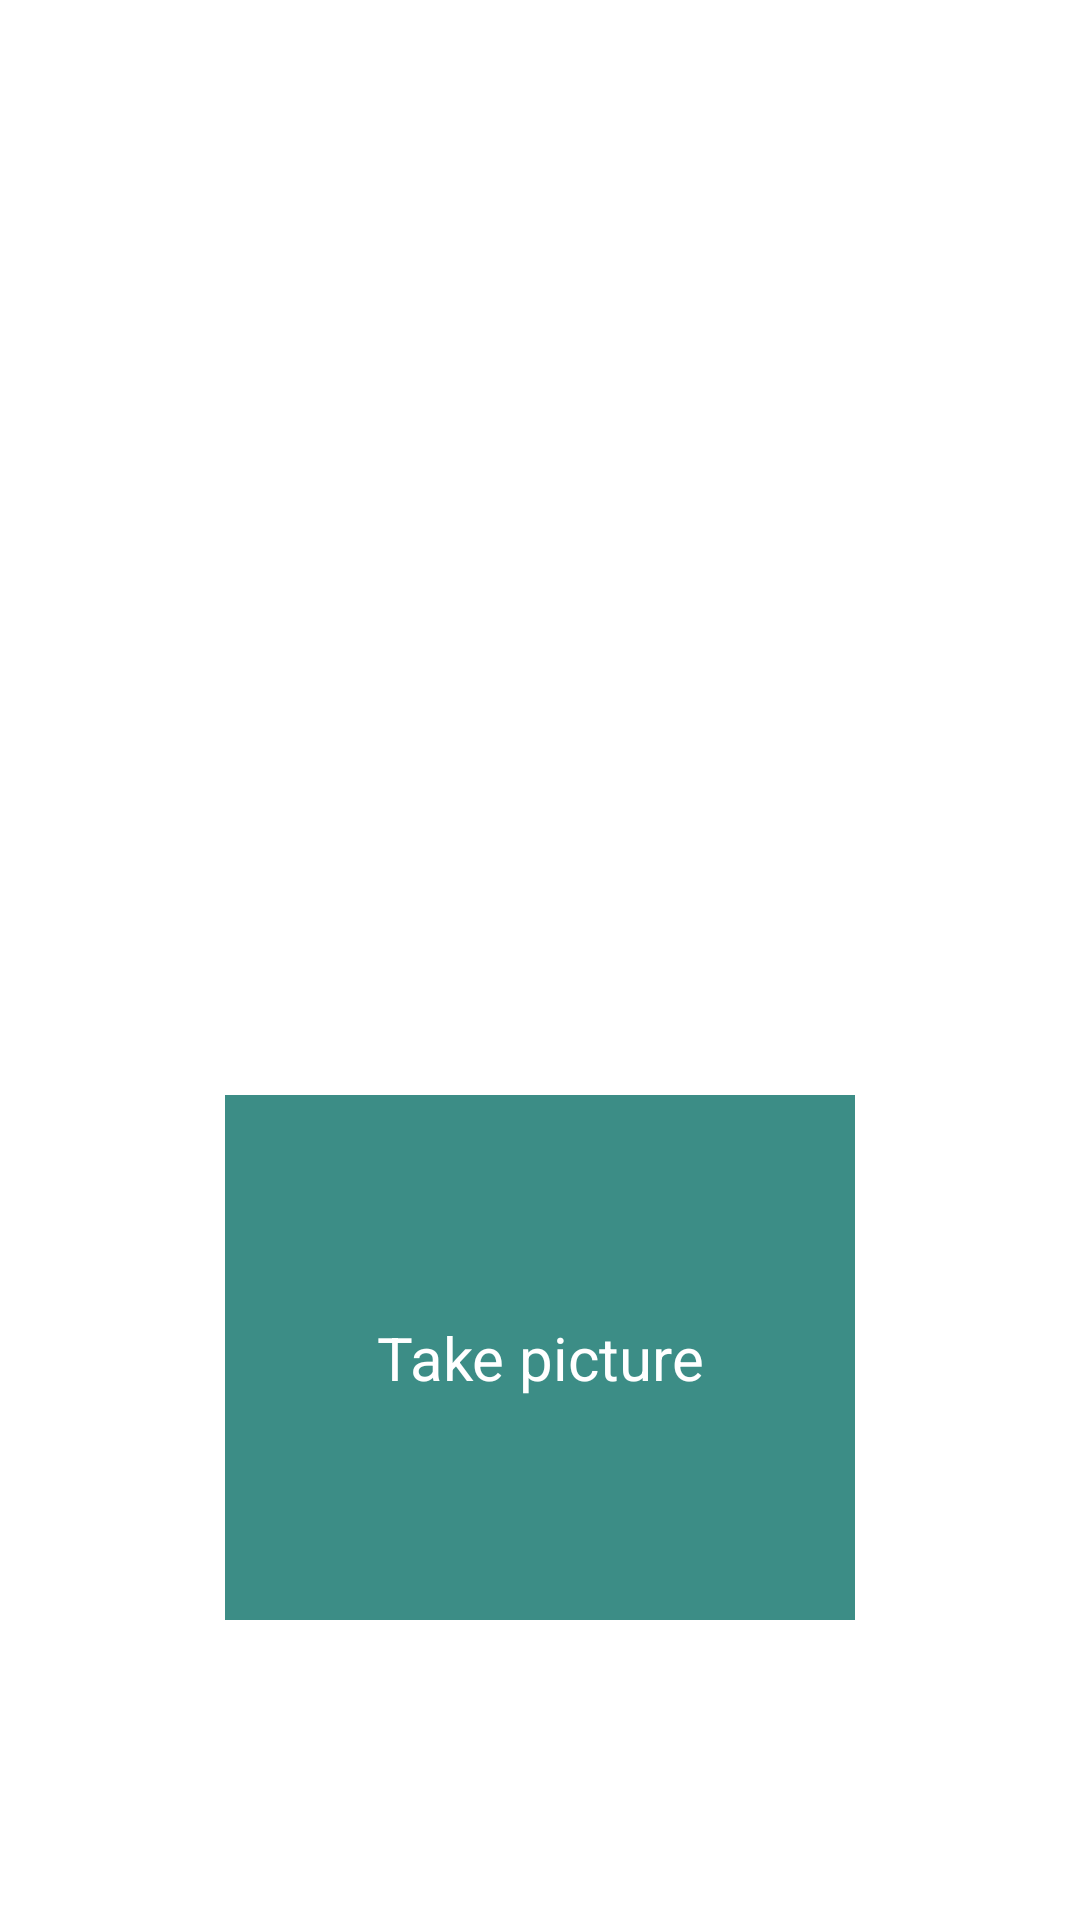

Here is an Android app screen rendered from its layout file. Give the layout XML and the strings, colors and styles it references.
<!-- AndroidManifest.xml: application theme Theme.Camera -->
<!-- res/layout/fragment_dashboard.xml -->
<?xml version="1.0" encoding="utf-8"?>
<androidx.constraintlayout.widget.ConstraintLayout xmlns:android="http://schemas.android.com/apk/res/android"
    xmlns:app="http://schemas.android.com/apk/res-auto"
    xmlns:tools="http://schemas.android.com/tools"
    android:layout_width="match_parent"
    android:layout_height="match_parent"
    tools:context=".ui.dashboard.DashboardFragment">

    <ImageView
        android:id="@+id/iv"
        app:layout_constraintTop_toTopOf="parent"
        app:layout_constraintEnd_toEndOf="parent"
        android:layout_width="match_parent"
        android:layout_height="160dp"/>

    <TextView
        android:id="@+id/tvShowGallery"
        android:layout_width="210dp"
        android:layout_height="175dp"
        android:background="@color/green"
        android:padding="8dp"
        android:text="Take picture"
        android:gravity="center"
        android:textAlignment="center"
        android:textColor="@color/white"
        android:textSize="20dp"
        app:layout_constraintBottom_toBottomOf="parent"
        app:layout_constraintEnd_toEndOf="parent"
        app:layout_constraintStart_toStartOf="parent"
        app:layout_constraintTop_toTopOf="parent"
        app:layout_constraintVertical_bias="0.785" />
</androidx.constraintlayout.widget.ConstraintLayout>
<!-- resources referenced by this layout -->
<resources>
  <color name="green">#3C8D86</color>
  <color name="white">#FFFFFFFF</color>
  <style name="Theme.Camera" parent="Theme.MaterialComponents.DayNight.DarkActionBar">
          
          <item name="colorPrimary">@color/purple_500</item>
          <item name="colorPrimaryVariant">@color/purple_700</item>
          <item name="colorOnPrimary">@color/white</item>
          
          <item name="colorSecondary">@color/teal_200</item>
          <item name="colorSecondaryVariant">@color/teal_700</item>
          <item name="colorOnSecondary">@color/green</item>
          
          <item name="android:statusBarColor" tools:targetApi="l">?attr/colorPrimaryVariant</item>
          
      </style>
  <color name="purple_500">#FF03DAC5</color>
  <color name="purple_700">#3C8D86</color>
  <color name="teal_200">#FF03DAC5</color>
  <color name="teal_700">#FF018786</color>
</resources>
